Run: headless pygame with SDL's dummy video driver; simulated clock (each Clock.tick advances the game by its frame time, no real sleeping); random seed 0; keys injected as events and as key.get_pressed() state; mouse plan: one left click at the window centre at the start of phase 2, then a move to the lower-right quarter at the start of phase 3.
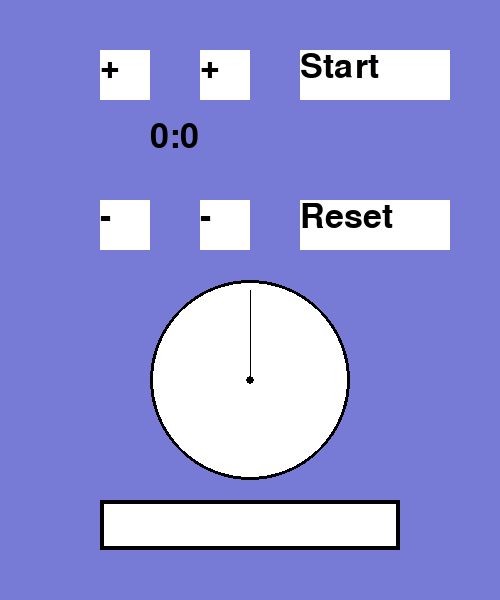
Frame 1 of 4 · flips 1–60 · no input
Frame 2 of 4 · flips 61–180 · clicked the window centre · tapped SPACE, RETURN · held RIGHT (→), D · screen unchanged from frame 1, image omitted
Frame 3 of 4 · flips 181–300 · moved the mouse to the lower-right quarter · held DOWN (↓), S · screen unchanged from frame 2, image omitted
Frame 4 of 4 · flips 301–420 · held LEFT (←), A, UP (↑), W · screen unchanged from frame 3, image omitted

The pygame program that drew these frames:

import pygame
import time
import math
pygame.init()

screen = pygame.display.set_mode((500, 600))
running = True
clock = pygame.time.Clock()

GREY = (120, 123, 214)
WHITE = (255, 255 ,255)
BLACK = (0, 0, 0)
RED = (171, 54, 19)
timeless = 297

font = pygame.font.SysFont('sans', 50)
text1 = font.render('+', True, BLACK)
text2 = font.render('-', True, BLACK)
text3 = font.render('Start', True, BLACK)
text4 = font.render('Reset', True, BLACK)
total_secs = 0
Min = 0
Sec = 0
start = False
while running:
		clock.tick(60)
		screen.fill(GREY)
		mouse_x, mouse_y = pygame.mouse.get_pos()
		# ve hinh len man hinh
		pygame.draw.rect(screen, WHITE, (100, 50, 50 , 50))
		pygame.draw.rect(screen, WHITE, (200, 50, 50 , 50))
		pygame.draw.rect(screen, WHITE, (100, 200, 50 , 50))
		pygame.draw.rect(screen, WHITE, (200, 200, 50 , 50))
		pygame.draw.rect(screen, WHITE, (300, 50, 150 , 50))
		pygame.draw.rect(screen, WHITE, (300, 200, 150 , 50))
		pygame.draw.rect(screen, WHITE, (100, 500, 300 , 50))
		pygame.draw.circle(screen, WHITE, (250, 380), 100)
		pygame.draw.circle(screen, BLACK, (250, 380), 100, 3)
		pygame.draw.circle(screen, BLACK, (250, 380), 4)
		pygame.draw.rect(screen, BLACK, (100, 500, 300, 50), 4)
		# viết chu len man hinh
		screen.blit(text1, (100, 50))
		screen.blit(text1, (200, 50))
		screen.blit(text2, (100, 200))
		screen.blit(text2, (200, 200))
		screen.blit(text3, (300, 50))
		screen.blit(text4, (300, 200))
		for event in pygame.event.get():
			if event.type == pygame.QUIT:
					running = False
			if event.type == pygame.MOUSEBUTTONDOWN: # 1: chuột trái, 2: con lăn, 3: chuột phải
				if event.button == 1:
					if (200 < mouse_x < 250) and (50 < mouse_y < 100):
						if total_secs + 1 > 1439:
							total_secs = 0 
						else:
							total_secs += 1
					if (100 < mouse_x < 150) and (50 < mouse_y < 100):
						if total_secs + 60 > 1439:
							total_secs = 0
						else: 
							total_secs += 60
					if (100 < mouse_x < 150) and (200 < mouse_y < 250):
						if total_secs - 60 < 0:
							total_secs = 0
						else: 
							total_secs -= 60
					if (200 < mouse_x < 250) and (200 < mouse_y < 250):
						if total_secs - 1 < 0:
							total_secs = 0
						else: 
							total_secs -= 1
					if (300 < mouse_x < 450) and (200 < mouse_y < 250):
						total_secs = 0
						timeless = 297
					if (300 < mouse_x < 450) and (50 < mouse_y < 100):
						start = True

		if start == True:
			if total_secs > 0:
				total_secs -= 1
				time.sleep(1)
			else:
				start = False
			if total_secs < 60 and total_secs != 0:
				pygame.draw.rect(screen, RED, (102, 502, int(timeless), 47))
				timeless -= timeless // total_secs
		Min = total_secs // 60
		Sec = total_secs - (Min * 60)
		text_clock = font.render(str(Min) + ':' + str(Sec), True, BLACK)
		screen.blit(text_clock, (150, 120))
		pygame.draw.line(screen, BLACK, (250, 380), (int(250 + 90 * math.sin(Sec * 6 * 3.14 / 180)), int(380 - 90 * math.cos(Sec * 6 * 3.14 / 180))))
		pygame.draw.line(screen, BLACK, (250, 380), (int(250 + 45 * math.sin(Min * 30 * 3.14 / 180)), int(380 - 45 * math.cos(Min * 30 * 3.14 / 180))))

		pygame.display.flip()

pygame.quit()
